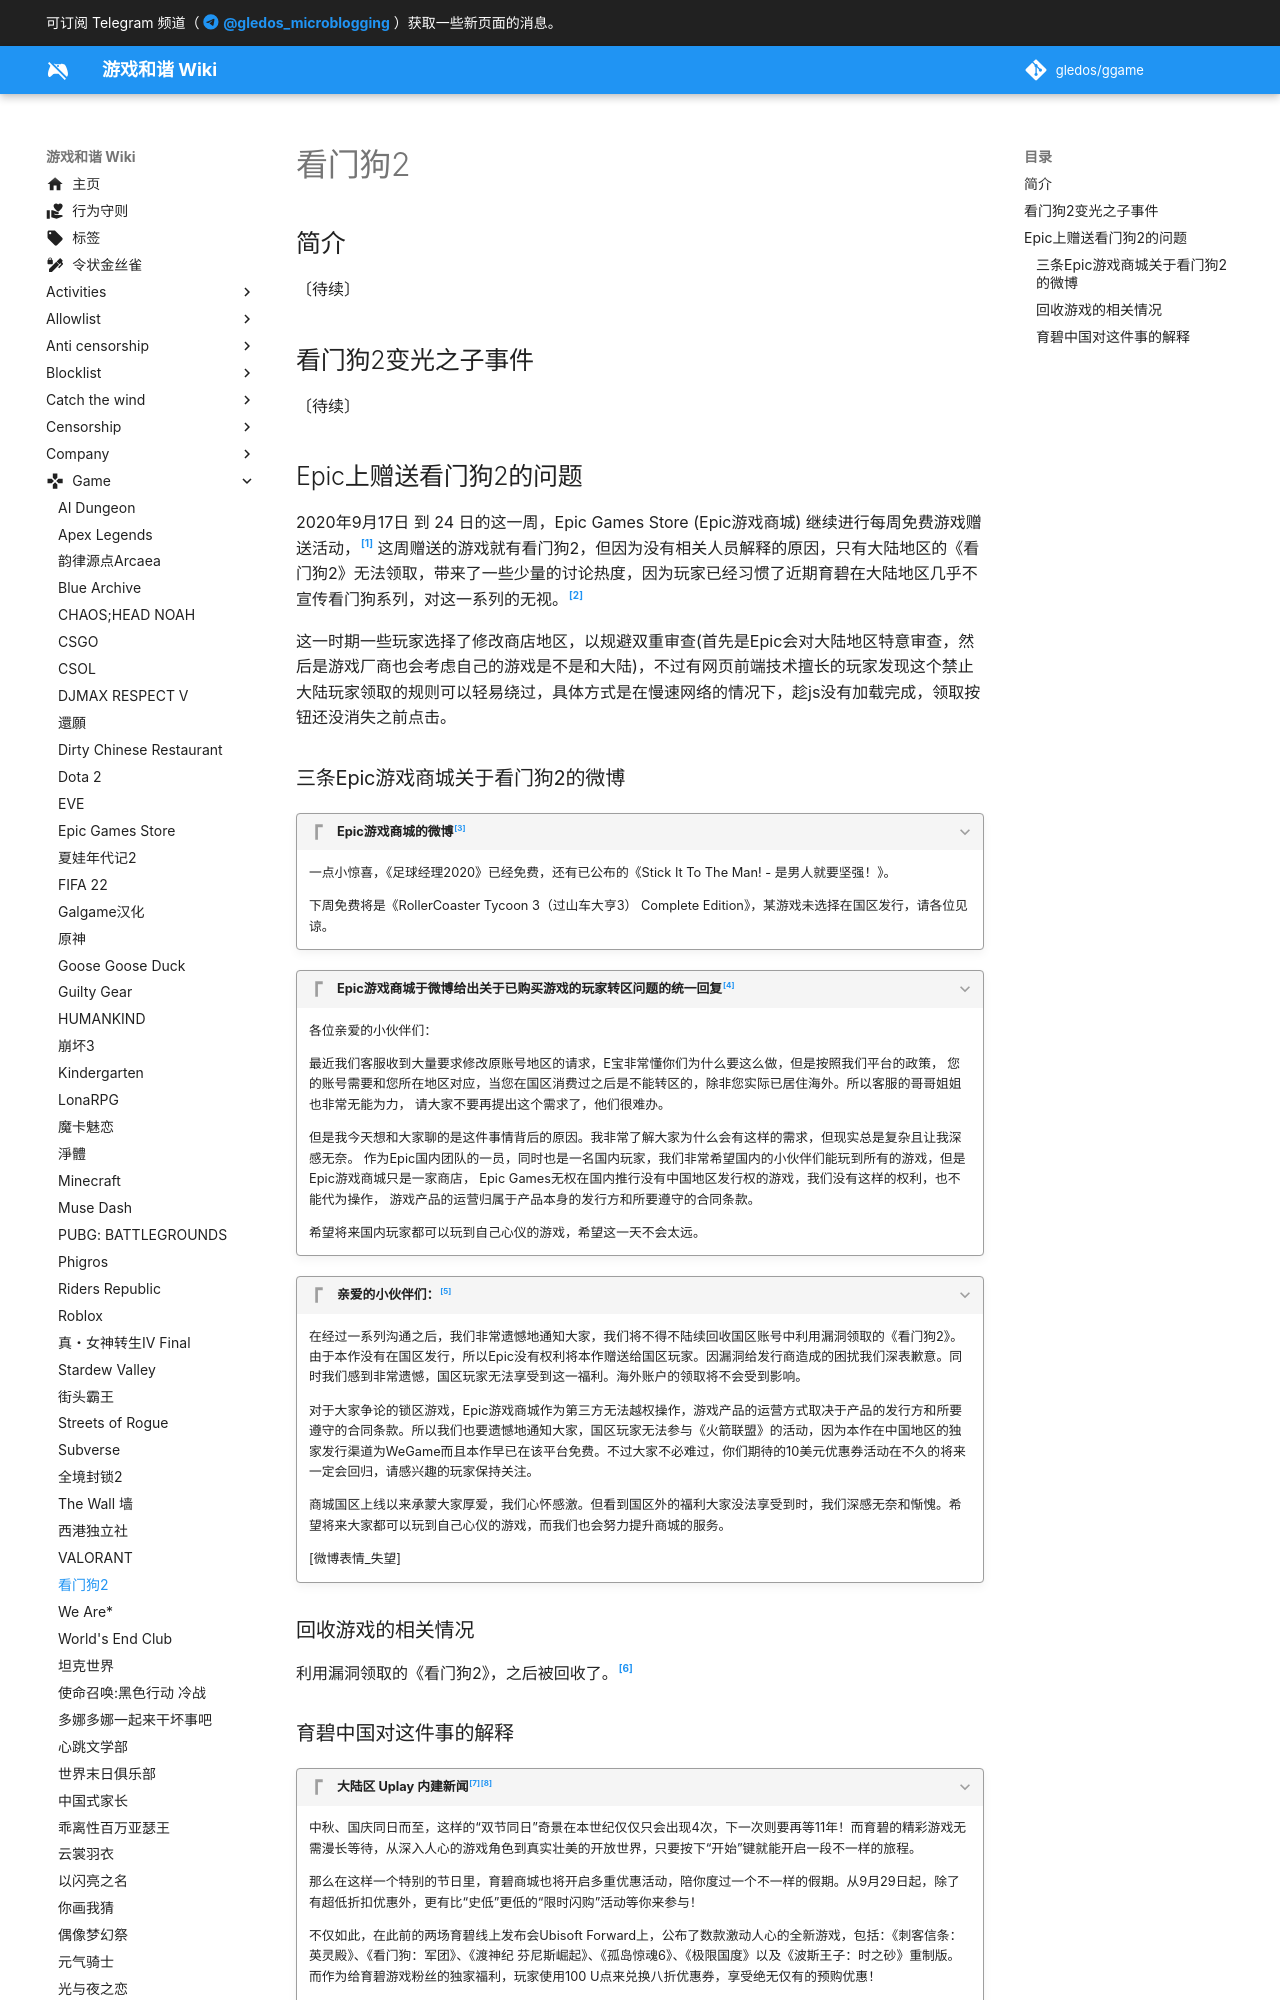

repository: gledos/ggame · page: game/Watch_Dogs_2.html · generator: mkdocs

---
title: 看门狗2
description: 育碧的第三人称开放世界黑客题材的游戏
published: true
date: "2020-10-10T08:40:28"
特殊标签标记: #无标签
editor: markdown
dateCreated: "2020-09-28T02:57:15"
---

## 简介

〔待续〕

## 看门狗2变光之子事件

〔待续〕

## Epic上赠送看门狗2的问题

2020年9月17日 到 24 日的这一周，Epic Games Store (Epic游戏商城) 继续进行每周免费游戏赠送活动，[^30520] 这周赠送的游戏就有看门狗2，但因为没有相关人员解释的原因，只有大陆地区的《看门狗2》无法领取，带来了一些少量的讨论热度，因为玩家已经习惯了近期育碧在大陆地区几乎不宣传看门狗系列，对这一系列的无视。[^6pEJT]

[^30520]: [2020 年 Epic Games Store每週免費遊戲！](https://web.archive.org/web/20200928030520/https://www.epicgames.com/store/zh-Hant/news/epic-games-store-weekly-free-games-in-2020)

[^6pEJT]: [育碧中国Ubisoft的个人空间 关于看门狗的视频投稿列表 2020年就没有新的宣传视频](https://archive.is/6pEJT "https://space.bilibili.com/16836724"), 哔哩哔哩.

这一时期一些玩家选择了修改商店地区，以规避双重审查(首先是Epic会对大陆地区特意审查，然后是游戏厂商也会考虑自己的游戏是不是和大陆)，不过有网页前端技术擅长的玩家发现这个禁止大陆玩家领取的规则可以轻易绕过，具体方式是在慢速网络的情况下，趁js没有加载完成，领取按钮还没消失之前点击。
